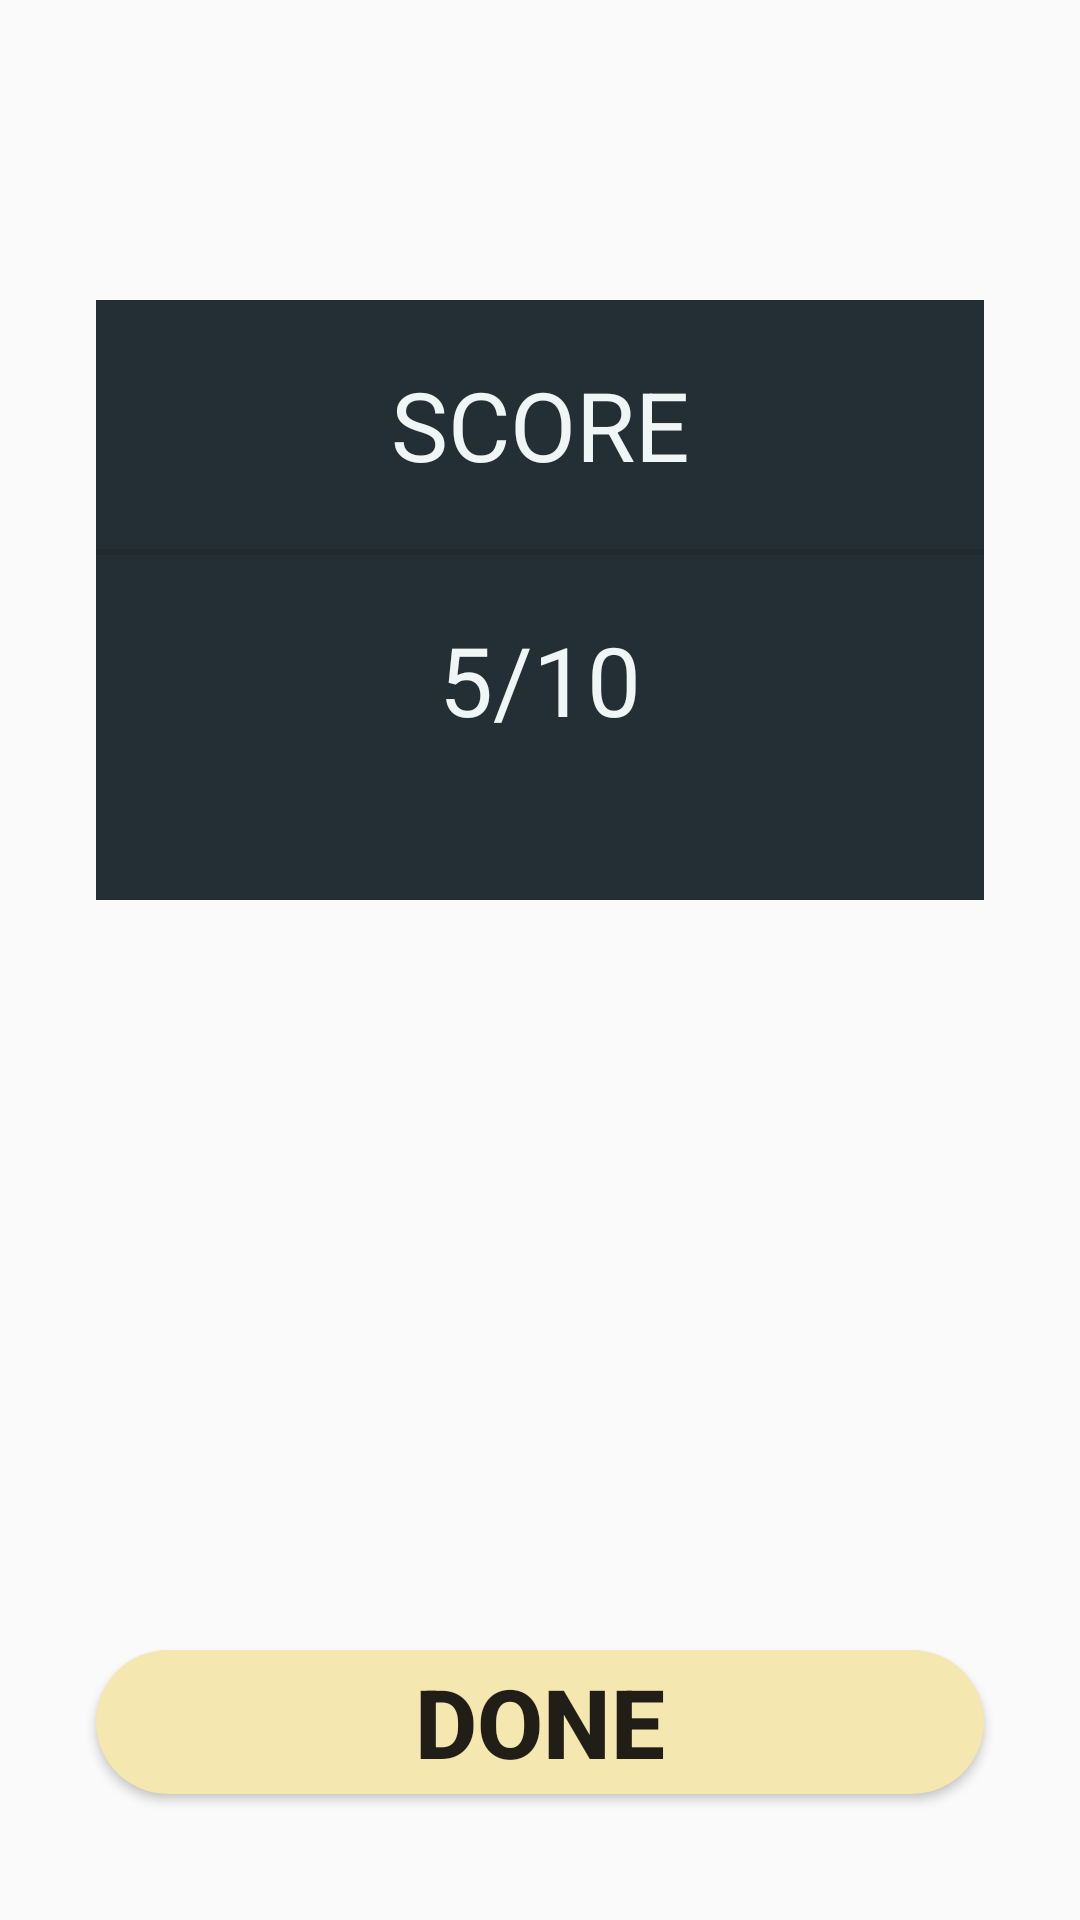

Here is an Android app screen rendered from its layout file. Give the layout XML and the strings, colors and styles it references.
<!-- AndroidManifest.xml: application theme AppTheme -->
<!-- res/layout/activity_score.xml -->
<?xml version="1.0" encoding="utf-8"?>
<LinearLayout xmlns:android="http://schemas.android.com/apk/res/android"
    xmlns:app="http://schemas.android.com/apk/res-auto"
    xmlns:tools="http://schemas.android.com/tools"
    android:layout_width="match_parent"
    android:layout_height="match_parent"
    android:orientation="vertical"
    tools:context=".Score">
    <LinearLayout
        android:layout_width="match_parent"
        android:layout_height="wrap_content"
        android:layout_marginTop="100dp"
        android:layout_marginStart="32dp"
        android:layout_marginEnd="32dp"
        android:paddingBottom="32dp"
        android:background="@color/navy_black"
        android:orientation="vertical">

        <TextView
            android:layout_width="match_parent"
            android:gravity="center"
            android:textSize="32sp"
            android:text="SCORE"
            android:layout_margin="20dp"
            android:textColor="@color/white"
            android:layout_height="wrap_content"/>
        <View
            android:id="@+id/divider"
            android:layout_width="match_parent"
            android:layout_height="2dp"
            android:outlineAmbientShadowColor="@color/reply_orange"
            android:background="?android:attr/listDivider" />




        <TextView
            android:id="@+id/sa_score"
            android:layout_margin="20dp"
            android:textSize="32sp"
            android:gravity="center"

            android:layout_width="match_parent"
            android:textColor="@color/white"
            android:layout_height="wrap_content"
            android:text="5/10" />


    </LinearLayout>

    <Button
        android:layout_width="match_parent"
        android:id="@+id/sa_done"
        android:text="DONE"
        android:layout_marginEnd="32dp"
        android:layout_marginStart="32dp"

        android:layout_gravity="center"

        android:textSize="32sp"
        android:textStyle="bold"

        android:layout_marginTop="250dp"
        android:background="@drawable/round_corner"
        android:layout_height="wrap_content" />


</LinearLayout>
<!-- resources referenced by this layout -->
<resources>
  <color name="navy_black">#232f34</color>
  <color name="reply_orange">#F9AA33</color>
  <color name="white">#F0F6F5</color>
  <!-- drawable round_corner (drawable) -->
  <?xml version="1.0" encoding="utf-8"?>
  <shape android:shape="rectangle"
      xmlns:android="http://schemas.android.com/apk/res/android">
  <corners android:radius="300dp"></corners>
      <solid android:color="@color/cream"></solid>
  
  </shape>
  <style name="AppTheme" parent="Theme.AppCompat.Light.NoActionBar">
          
          <item name="colorPrimary">@color/colorPrimary</item>
          <item name="colorPrimaryDark">@color/colorPrimaryDark</item>
          <item name="colorAccent">@color/colorAccent</item>
      </style>
  <color name="cream">#F4E7B0</color>
  <color name="colorPrimary">#008577</color>
  <color name="colorPrimaryDark">#00574B</color>
  <color name="colorAccent">#D81B60</color>
</resources>
